Run: headless pygame with SDL's dummy video driver; simulated clock (each Clock.tick advances the game by its frame time, no real sleeping); random seed 0; keys injected as events and as key.get_pressed() state; no mouse input.
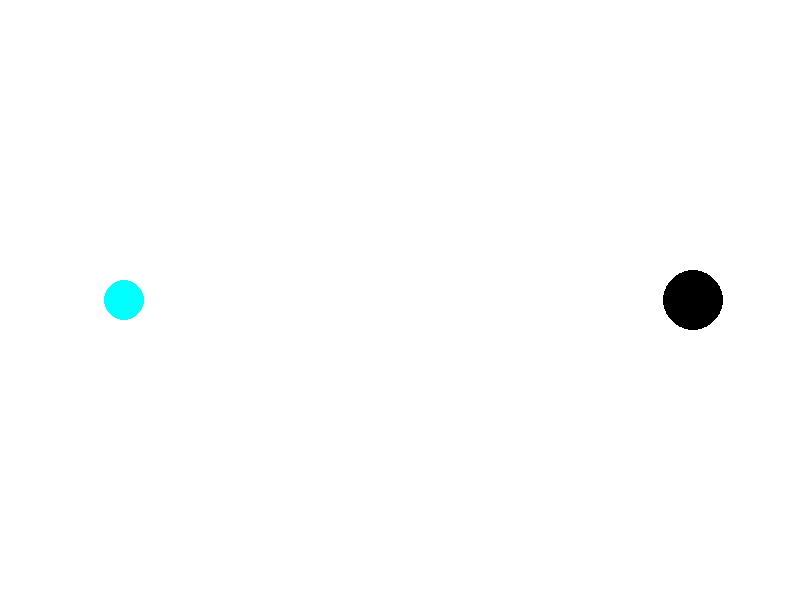
Frame 1 of 4 · flips 1–60 · no input
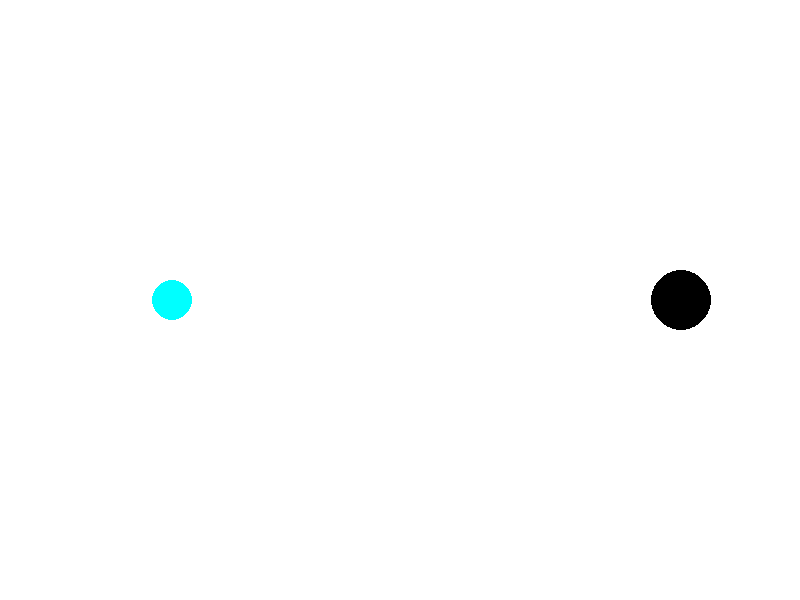
Frame 2 of 4 · flips 61–180 · tapped SPACE, RETURN · held RIGHT (→), D
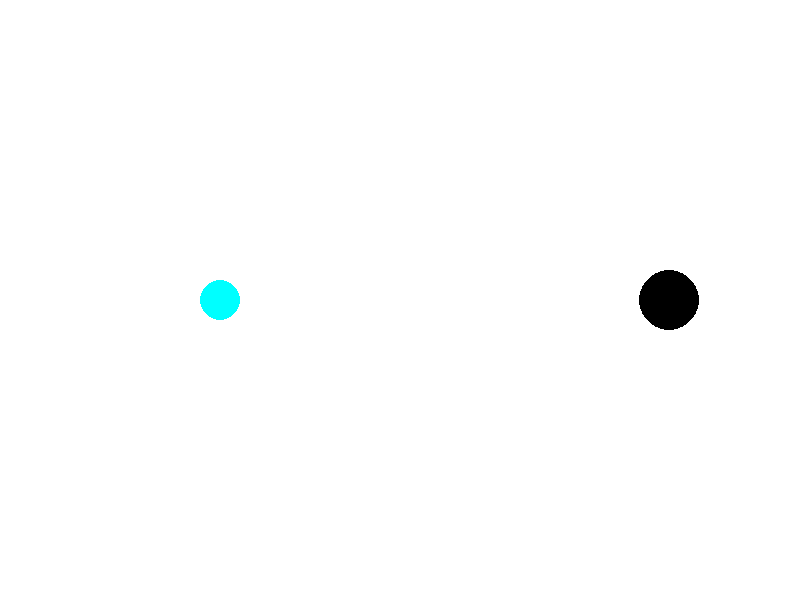
Frame 3 of 4 · flips 181–300 · held DOWN (↓), S
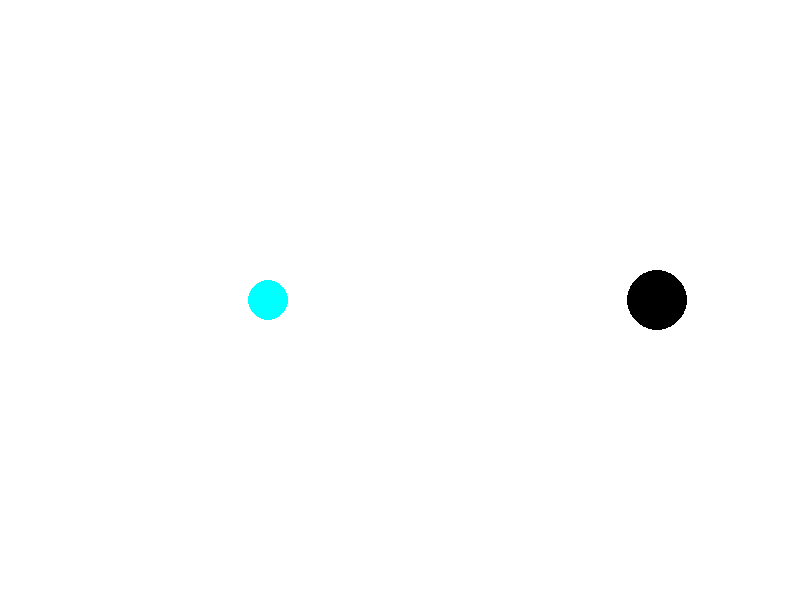
Frame 4 of 4 · flips 301–420 · held LEFT (←), A, UP (↑), W

The pygame program that drew these frames:

'''
Elastic Collisions Simulation using Pygame (Python).
Jake Teeter
12/15/2023

This script simulates elastic collisions between 2 circle (particles) using Pygame.
'''
import pygame
import sys


class Particle:
    def __init__(self, x, y, radius, mass, color):
        self.x = x
        self.y = y
        self.radius = radius
        self.mass = mass
        self.color = color
        self.vx = 0
        self.vy = 0

    def draw(self, screen):
        pygame.draw.circle(screen, self.color, (int(self.x), int(self.y)), self.radius)


class ParticleSimulation:
    def __init__(self, width, height):
        self.width = width
        self.height = height
        self.dt = 0.1
        self.particles = []

        self.screen = pygame.display.set_mode((self.width, self.height))
        pygame.display.set_caption("Collisions Simulation")

    def add_particle(self, x, y, radius, mass, color, vx=0, vy=0):
        particle = Particle(x, y, radius, mass, color)
        particle.vx = vx
        particle.vy = vy
        self.particles.append(particle)

    def handle_collisions(self):
        """
        For each pair of particles, it calculates the distance between their centers
        and checks if they collide based on their radii. If a collision is detected,
        it applies the elastic collision logic to update their velocities.
        Logic:
        - Calculate the new velocities (v1 and v2) for the colliding particles.
        - Update the velocities of the particles accordingly.
        """
        for i in range(len(self.particles)):
            for j in range(i + 1, len(self.particles)):
                dx = self.particles[j].x - self.particles[i].x
                dy = self.particles[j].y - self.particles[i].y
                distance = ((dx ** 2) + (dy ** 2)) ** 0.5

                if distance < self.particles[i].radius + self.particles[j].radius:
                    m1, m2 = self.particles[i].mass, self.particles[j].mass
                    u1, u2 = self.particles[i].vx, self.particles[j].vx
                    v1 = ((m1 - m2) * u1 + 2 * m2 * u2) / (m1 + m2)
                    v2 = ((m2 - m1) * u2 + 2 * m1 * u1) / (m1 + m2)

                    self.particles[i].vx, self.particles[j].vx = v1, v2

    def update_positions(self):
        for particle in self.particles:
            particle.x += particle.vx * self.dt
            particle.y += particle.vy * self.dt

    def run_simulation(self):
        while True:
            for event in pygame.event.get():
                if event.type == pygame.QUIT:
                    pygame.quit()
                    sys.exit()

            self.handle_collisions()
            self.update_positions()

            # Draw particles
            self.screen.fill((255, 255, 255))
            for particle in self.particles:
                particle.draw(self.screen)

            pygame.display.flip()
            pygame.time.delay(10)


if __name__ == "__main__":
    pygame.init()

    simulation = ParticleSimulation(800, 600)
    simulation.add_particle(100, 300, 20, 1, (0, 255, 255), vx=4) #vx is the initial velocity of the circle(s)
    simulation.add_particle(700, 300, 30, 2, (0, 0, 0), vx=-1)

    simulation.run_simulation()
